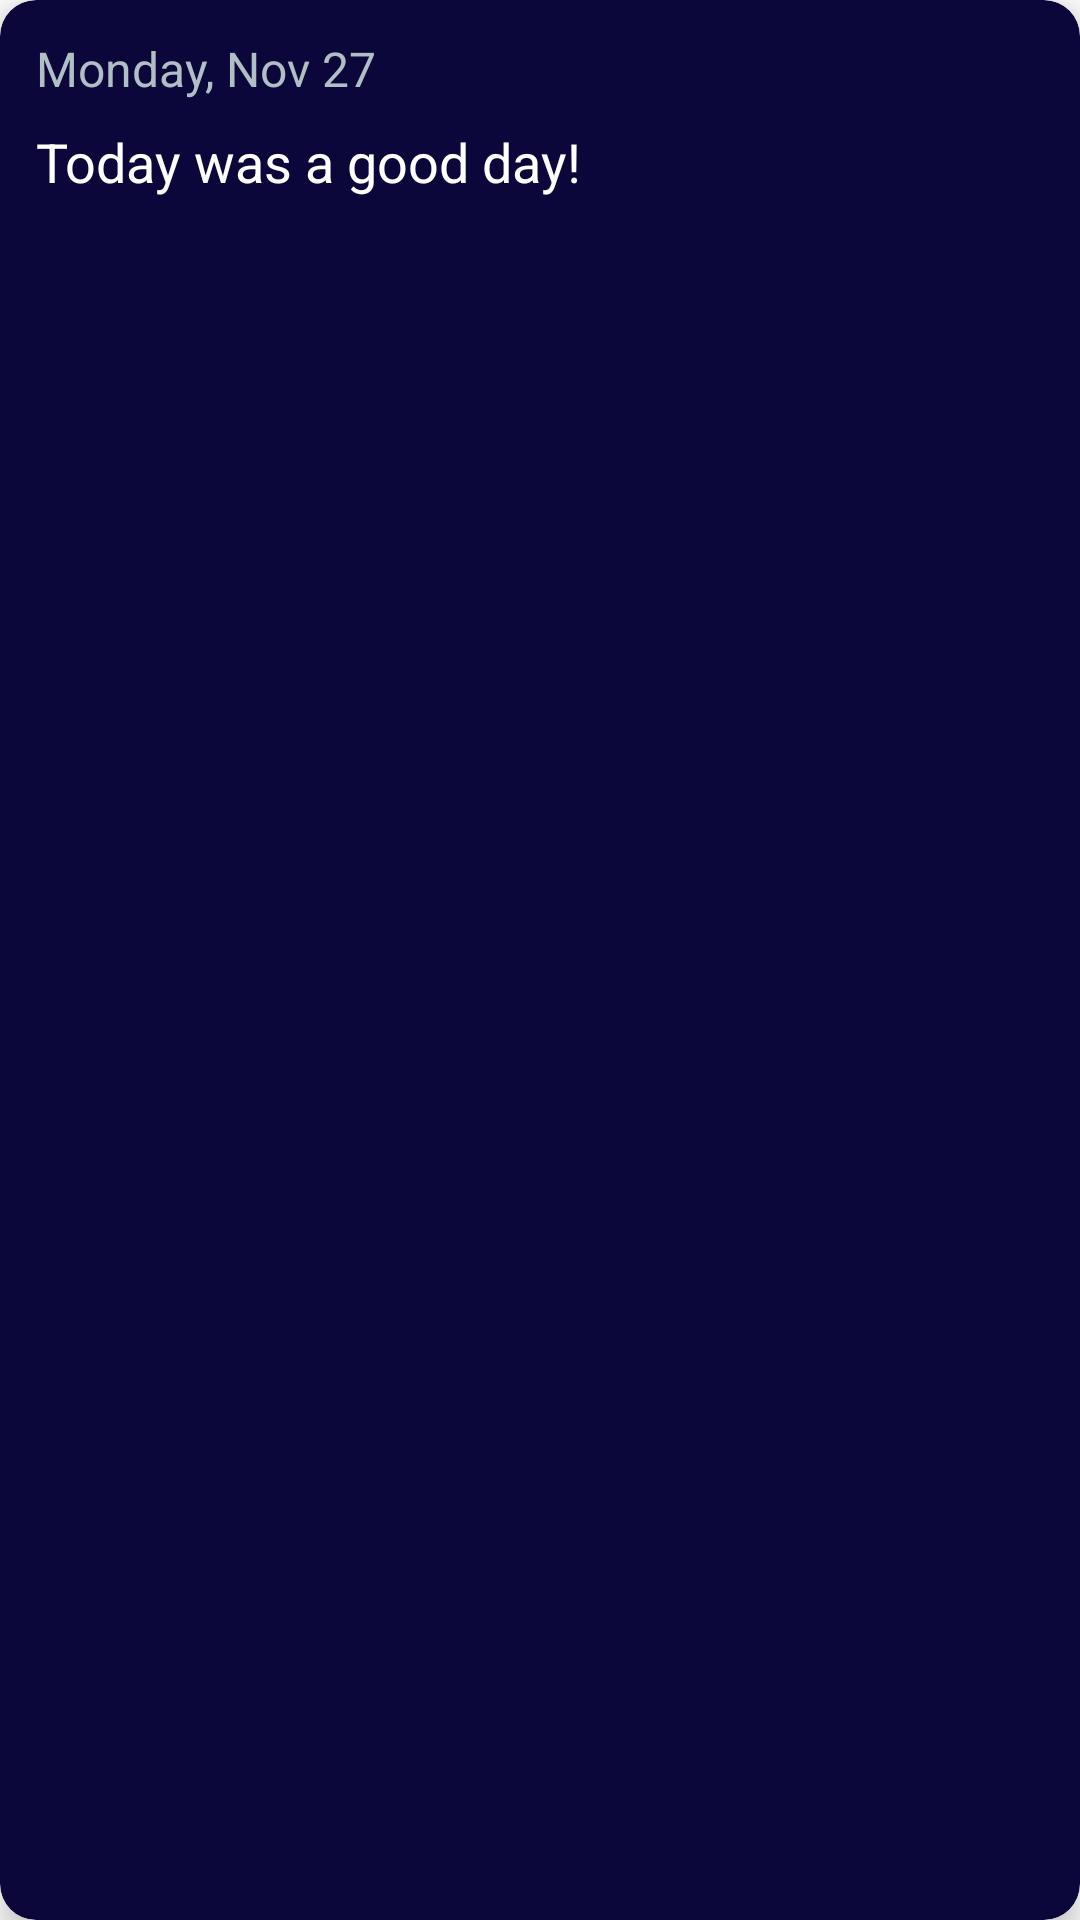

Produce the Android XML layout that renders to this screen, including the resource entries it uses.
<!-- AndroidManifest.xml: application theme Theme.IntegrateCode -->
<!-- res/layout/diary_item.xml -->
<?xml version="1.0" encoding="utf-8"?>
<androidx.cardview.widget.CardView xmlns:android="http://schemas.android.com/apk/res/android"
    xmlns:app="http://schemas.android.com/apk/res-auto"
    android:layout_width="match_parent"
    android:layout_height="wrap_content"
    app:cardCornerRadius="12dp"
    app:cardElevation="6dp"
    app:cardBackgroundColor="#0C073A"
    android:layout_margin="8dp">

    <LinearLayout
        android:layout_width="match_parent"
        android:layout_height="wrap_content"
        android:orientation="vertical"
        android:padding="12dp">

        
        <TextView
            android:id="@+id/entry_date"
            android:layout_width="wrap_content"
            android:layout_height="wrap_content"
            android:textColor="#B0BEC5"
            android:textSize="16sp"
            android:layout_marginBottom="8dp"
            android:text="@string/monday_nov_27" /> 

        
        <TextView
            android:id="@+id/entry_content"
            android:layout_width="wrap_content"
            android:layout_height="wrap_content"
            android:text="@string/Sentence"
            android:textColor="#FFFFFF"
            android:textSize="18sp"
            android:layout_marginBottom="8dp" />
    </LinearLayout>
</androidx.cardview.widget.CardView>
<!-- resources referenced by this layout -->
<resources>
  <string name="Sentence">Today was a good day!</string>
  <string name="monday_nov_27">Monday, Nov 27</string>
  <style name="Theme.IntegrateCode" parent="Theme.MaterialComponents.DayNight.DarkActionBar">
          
          <item name="colorPrimary">@color/purple_500</item>
          <item name="colorPrimaryVariant">@color/purple_700</item>
          <item name="colorOnPrimary">@color/white</item>
          
          <item name="colorSecondary">@color/teal_200</item>
          <item name="colorSecondaryVariant">@color/teal_700</item>
          <item name="colorOnSecondary">@color/black</item>
          
          <item name="android:statusBarColor">?attr/colorPrimaryVariant</item>
          
      </style>
  <!-- not gathered from this repository: default colours our renderer supplied (Android Studio template values) -->
  <color name="purple_500">#FF6200EE</color>
  <color name="purple_700">#FF3700B3</color>
  <color name="teal_200">#FF03DAC5</color>
  <color name="teal_700">#FF018786</color>
  <color name="black">#FF000000</color>
  <color name="white">#FFFFFFFF</color>
</resources>
